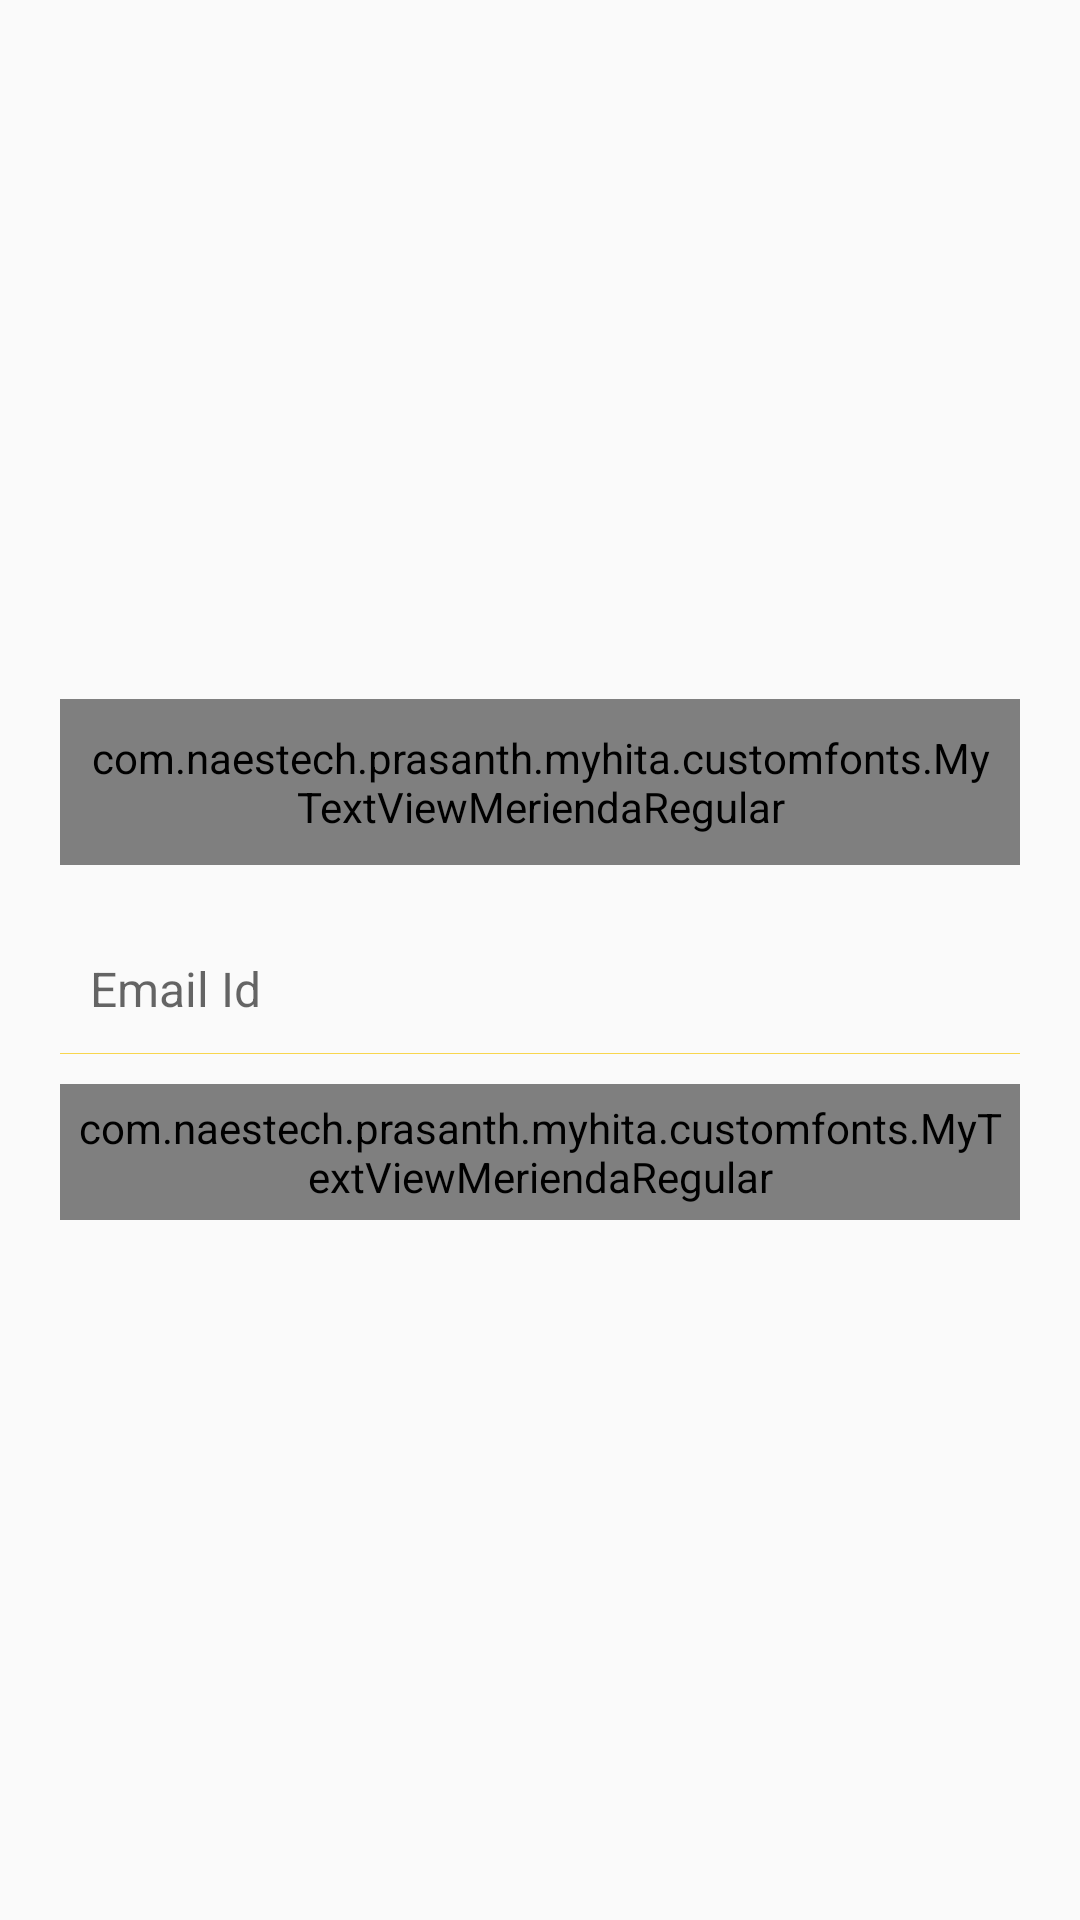

Reconstruct the res/layout file that produces this screen, plus the resources it refers to.
<!-- AndroidManifest.xml: application theme AppTheme -->
<!-- res/layout/forgotpassword_layout.xml -->
<?xml version="1.0" encoding="utf-8"?>
<LinearLayout xmlns:android="http://schemas.android.com/apk/res/android"
    android:layout_width="fill_parent"
    android:layout_height="fill_parent"
    android:gravity="center"
    android:orientation="vertical"
    android:padding="20dp">

    <com.naestech.prasanth.myhita.customfonts.MyTextViewMeriendaRegular
        android:layout_width="fill_parent"
        android:layout_height="wrap_content"
        android:padding="10dp"
        android:text="@string/registered_emailid"
        android:textColor="@color/text_color"
        android:textSize="17sp" />

    <android.support.design.widget.TextInputLayout
        android:layout_width="match_parent"
        android:layout_height="wrap_content"
        android:layout_marginTop="10dp">

        <EditText
            android:id="@+id/registered_emailid"
            android:layout_width="fill_parent"
            android:layout_height="wrap_content"
            android:layout_marginTop="5dp"
            android:background="@android:color/transparent"
            android:drawablePadding="8dp"
            android:gravity="center_vertical"
            android:hint="@string/email"
            android:inputType="textEmailAddress"
            android:padding="10dp"
            android:singleLine="true"
            android:textColor="@color/black"
            android:textColorHint="@color/yellow"
            android:textSize="16sp" />

    </android.support.design.widget.TextInputLayout>

    <View
        android:layout_width="fill_parent"
        android:layout_height="1px"
        android:background="@color/yellow" />

    <RelativeLayout
        android:layout_width="fill_parent"
        android:layout_height="wrap_content"
        android:layout_marginTop="10dp">

        <com.naestech.prasanth.myhita.customfonts.MyTextViewMeriendaRegular
            android:id="@+id/backToLoginBtn"
            android:layout_width="wrap_content"
            android:layout_height="wrap_content"
            android:layout_alignParentLeft="true"
            android:drawableLeft="@drawable/ic_left_arrow"
            android:padding="5dp"
            android:text="@string/back"
            android:textColor="@color/text_color"
            android:textSize="15sp"
            android:textStyle="bold" />

        <com.naestech.prasanth.myhita.customfonts.MyTextViewMeriendaRegular
            android:id="@+id/forgot_button"
            android:layout_width="wrap_content"
            android:layout_height="wrap_content"
            android:layout_alignParentRight="true"
            android:gravity="right"
            android:padding="5dp"
            android:text="@string/submit"
            android:textColor="@color/text_color"
            android:textSize="15sp"
            android:textStyle="bold" />
    </RelativeLayout>

</LinearLayout>
<!-- resources referenced by this layout -->
<resources>
  <color name="black">#000</color>
  <color name="text_color">#575757</color>
  <color name="yellow">#f8d64e</color>
  <string name="back">BACK</string>
  <string name="email">Email Id</string>
  <string name="registered_emailid">Please enter your Registered Email Id below:</string>
  <string name="submit">SUBMIT</string>
  <style name="AppTheme" parent="Theme.AppCompat.Light.DarkActionBar">
          
          <item name="colorPrimary">@color/colorPrimary</item>
          <item name="colorPrimaryDark">@color/colorAccent</item>
          <item name="colorAccent">@color/colorPrimaryDark</item>
          <item name="drawerArrowStyle">@style/DrawerArrowStyle</item>
      </style>
  <color name="colorPrimary">#FA5258</color>
  <color name="colorAccent">#ff009688</color>
  <color name="colorPrimaryDark">#000000</color>
  <style name="DrawerArrowStyle" parent="@style/Widget.AppCompat.DrawerArrowToggle">
          <item name="spinBars">true</item>
          <item name="color">#FAD23C</item>
      </style>
</resources>
